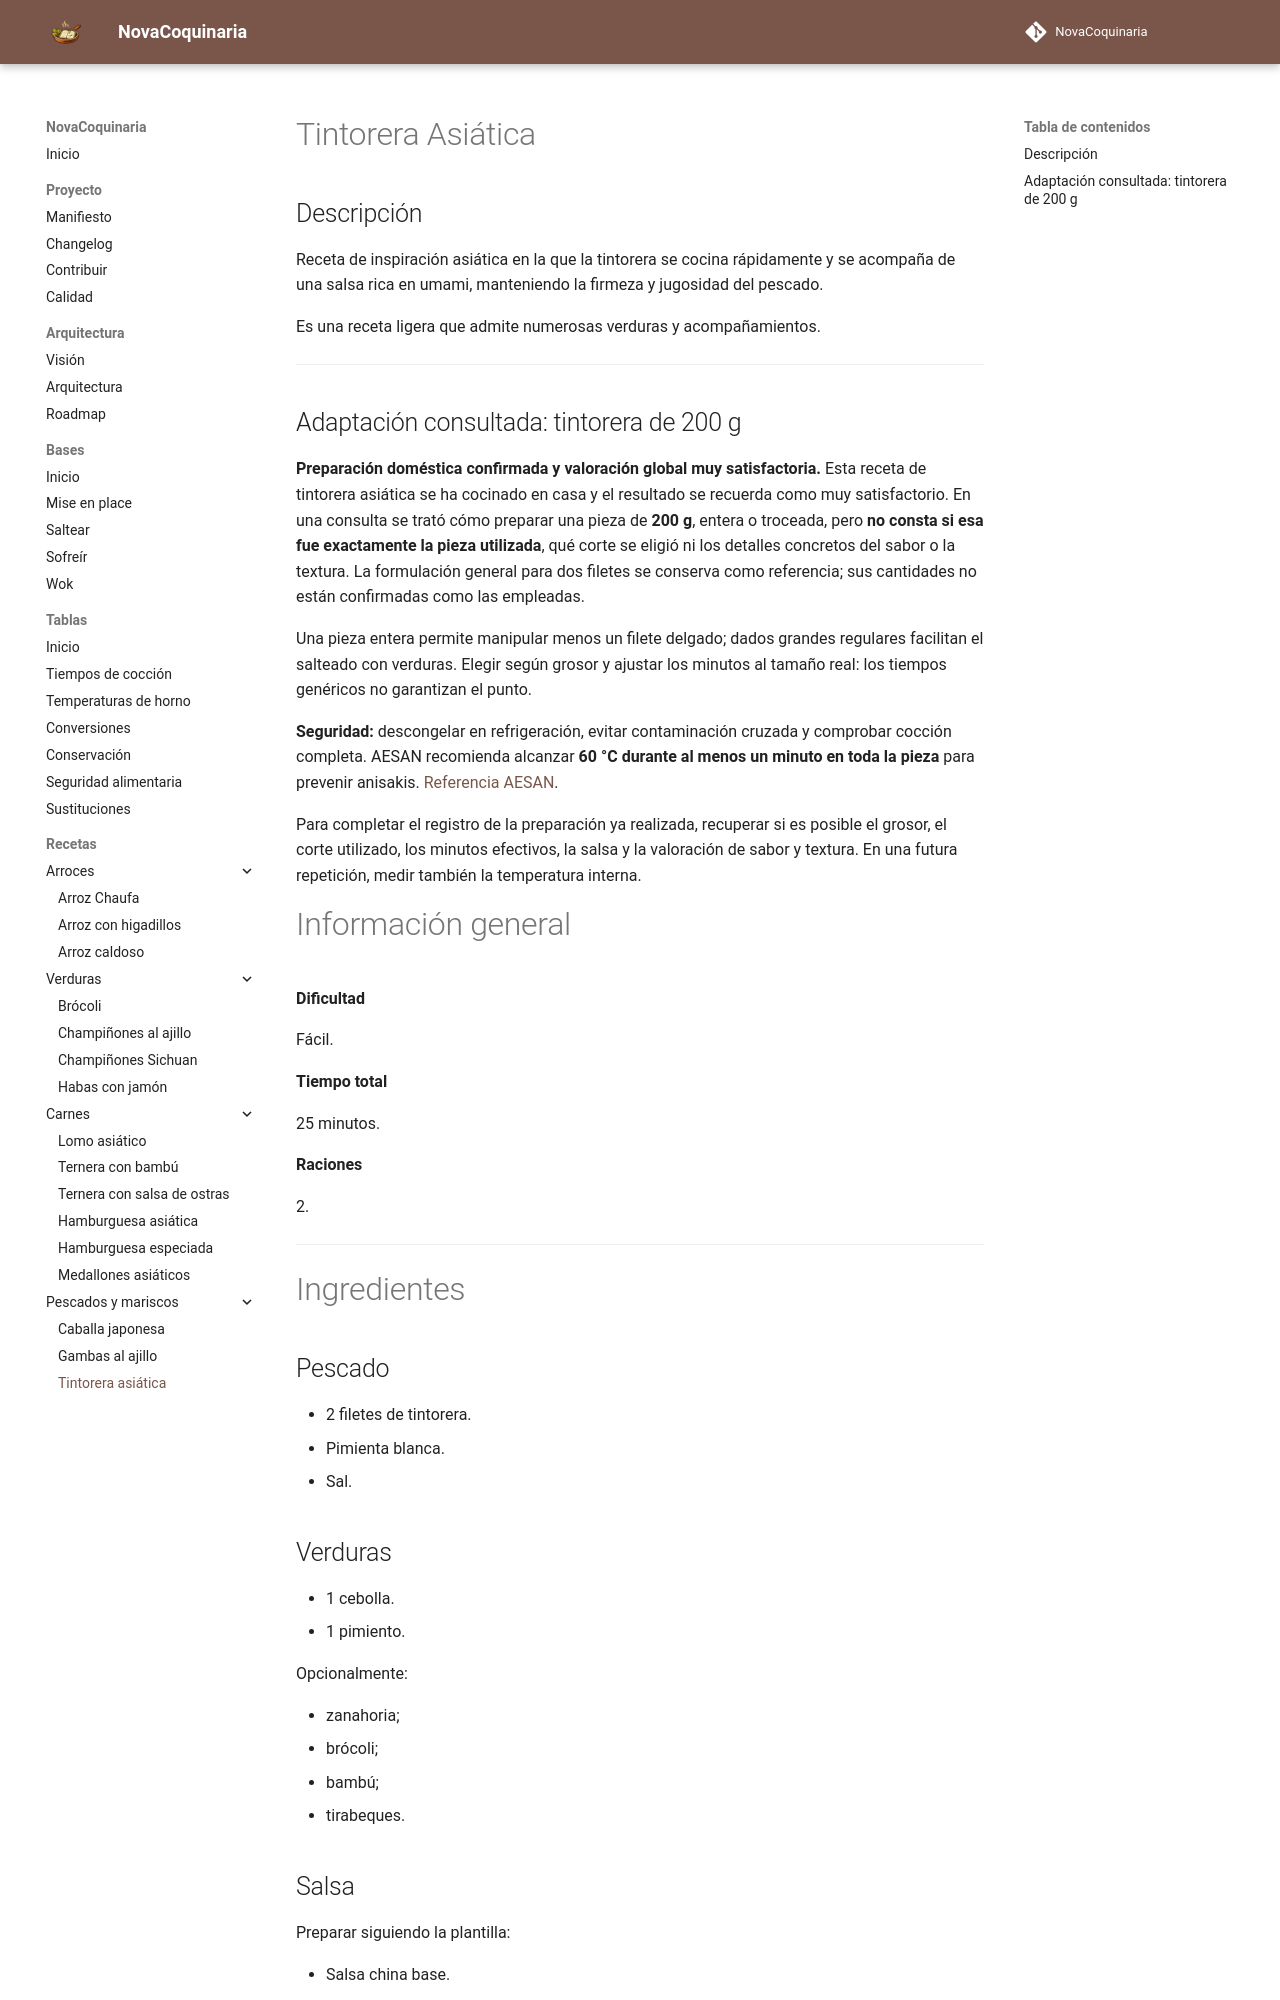

repository: fran-eliot/NovaCoquinaria · page: 06_Pescados_y_Mariscos/tintorera_asiatica.html · generator: mkdocs

---

id: REC-0015
tipo: receta
titulo: Tintorera asiática
categoria: Pescados y mariscos
cocina:
- asiatica
dificultad: fácil
tiempo_preparacion: 15 min
tiempo_coccion: 8 min
raciones: 2
estado: estable
version: 1.0.2
ultima_revision: 2026-11-15
etiquetas:
- tintorera
- pescado
- wok
- asiatica

---

# Tintorera Asiática

## Descripción

Receta de inspiración asiática en la que la tintorera se cocina rápidamente y se acompaña de una salsa rica en umami, manteniendo la firmeza y jugosidad del pescado.

Es una receta ligera que admite numerosas verduras y acompañamientos.

---
